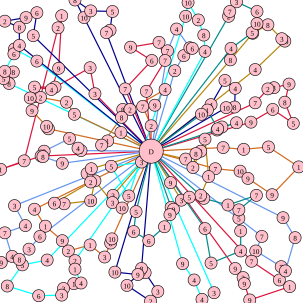

The table this chart was drawn from, first rows:
250.000000, 208.000000, 2, 236.000000, 176.000000, 7, 256.000000, 174.000000, 9, 273.000000, 148.000000, 4, 215.000000, 181.000000, 2, 203.000000, 181.000000, 8, 201.000000, 194.000000, 8, 168.000000, 240.000000, 7
24, 340, 3, 42, 373, 4, 8, 385, 7, 20, 424, 4, 2, 434, 9, 32, 429, 8, 48, 412, 3, 66, 391, 6
68, 258, 5, 1, 280, 1, 40, 266, 7, 96, 46, 2, 102, 26, 1, 97, 113, 9, 85, 148, 4, 57, 144, 5
61, 101, 6, 24, 81, 8, 23, 89, 6, 8, 118, 8, 6, 130, 5, 22, 119, 8, 15, 138, 8
139, 29, 10, 124, 0.000000, 8, 150, 18, 3, 186, 19, 5, 182, 50, 2, 176, 54, 7
378, 27, 2, 380, 19, 7, 391, 3, 3, 425, 19, 6, 425, 39, 10, 417, 54, 5, 382, 80, 4
422, 115, 4, 471, 68, 10, 466, 64, 3, 443, 41, 8, 418, 55, 8, 381, 99, 8
369, 244, 7, 403, 247, 1, 444, 243, 5, 494, 276, 1, 450, 322, 9, 410, 295, 9, 397, 283, 10, 356, 279, 7
433, 391, 7, 423, 415, 10, 465, 441, 7, 472, 448, 4, 488, 393, 8, 468, 360, 9
416, 432, 7, 462, 463, 6, 479, 474, 1, 413, 496, 9, 404, 469, 9, 402, 459, 2, 389, 444, 9
302, 436, 9, 321, 463, 4, 334, 495, 4, 354, 484, 3
234, 444, 8, 240, 451, 7, 261, 482, 3, 249, 498, 2, 210, 472, 10, 228, 454, 9, 190, 450, 10
225, 350, 5, 221, 383, 6, 246, 398, 6, 272, 375, 1, 281, 355, 9, 287, 346, 9, 283, 343, 4
282, 302, 9, 300, 331, 3, 313, 326, 5, 332, 323, 2, 345, 292, 1, 339, 230, 5, 332, 250, 3, 319, 277, 2
185, 395, 10, 183, 402, 8, 173, 425, 3, 149, 405, 1, 113, 415, 2, 103, 398, 9, 75, 374, 1, 57, 346, 4
134, 249, 2, 129, 245, 4, 115, 229, 5, 73, 250, 9, 71, 259, 8, 103, 270, 9
242, 151, 7, 273, 100, 7, 263, 70, 7, 216, 78, 9, 251, 100, 6, 207, 147, 7
339, 85, 4, 337, 58, 8, 328, 33, 2, 311, 4, 10, 307, 27, 10, 213, 324, 5, 184, 275, 5, 234, 268, 3
374, 178, 10, 388, 177, 8, 389, 146, 4, 372, 133, 5, 349, 173, 4
337, 328, 3, 377, 339, 1, 424, 323, 7, 395, 347, 7, 395, 361, 5, 398, 382, 1, 398, 415, 4, 349, 435, 5
187, 323, 3, 202, 344, 10, 186, 335, 3, 157, 299, 5, 150, 332, 10, 106, 337, 7, 90, 336, 6, 150, 301, 2
123, 189, 5, 110, 169, 2, 67, 161, 2, 57, 160, 2, 50, 162, 10, 53, 183, 9, 77, 209, 10, 80, 213, 4
277, 84, 7, 292, 48, 4, 314, 79, 4, 318, 80, 6, 304, 92, 6, 289, 117, 2
422, 170, 7, 443, 147, 2, 453, 145, 3, 478, 139, 9, 471, 169, 8, 485, 204, 5, 451, 181, 6, 415, 202, 9
124, 431, 2, 124, 445, 1, 134, 468, 4, 122, 469, 1, 105, 477, 3, 102, 488, 3, 64, 489, 6, 12, 473, 8
55, 59, 5, 61, 21, 6, 43, 29, 9, 8, 35, 2, 32, 45, 8, 32, 75, 4
333, 189, 10, 343, 182, 1, 360, 213, 4, 391, 203, 4, 367, 210, 3, 359, 215, 4
